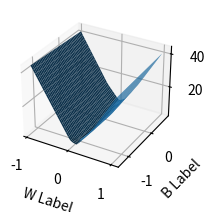

Write the Python code that produced this figure.
'''
Created on Sep 2, 2017

@author: bob
'''
'''
Created on Sep 1, 2017

@author: bob
'''
import numpy as np
from pylab import meshgrid#,cm,imshow,contour,clabel,colorbar,axis,title,show
from mpl_toolkits.mplot3d import Axes3D
from scipy.optimize import minimize

#from matplotlib import cm
#from matplotlib.ticker import LinearLocator, FormatStrFormatter
import matplotlib.pyplot as plt
rng = np.random
N=5 # number of different points for regression; I am only allowing values of -1 and 1
Xarray=10*rng.randn(N)
print("Xvalues ",Xarray,"\nshape of Xarray ",Xarray.shape)
V= rng.randint(size=N, low=0, high=2)
V=2*V-1  #note that the constant 2 is broadcast through the array as it should in linear algebra
print("values taken on ",V, "\nshape of V \n",V.shape)


def cost(w,b):
    costArray= np.abs(((w*Xarray+b)-V)) # taking square here to eventually take sum of squares
    return costArray.sum()
#print (cost(1,1))

def costWrapper(Avar):# just a wrapper function for sciPy
    return cost(Avar[0],Avar[1])
#print("usingwrapper ", costWrapper([1,1]))
#find the minimum from sciPy ; sort of ridiculous for square as is normal regression you can solve analytically
res = minimize(costWrapper,[.5,.5],method='Nelder-Mead')# this method doesnt use derivatives

print(" the actual minimimum values of w, b  are ",res.x[0],res.x[1])
print("the minimum it reached is ",res.fun)

fig = plt.figure()
ax = fig.add_subplot(211, projection='3d')

w= np.arange(res.x[0]-1,res.x[0]+1,.05)  
b= np.arange(res.x[1]-1,res.x[1]+1,.05) 
W,B= meshgrid(w,b) #grid of points
#print("W array",W)
#print("B array",B)
zs=np.array([cost(w,b)for w,b in zip(np.ravel(W),np.ravel(B))])
Z = zs.reshape(W.shape)
    
ax.plot_surface(W, B, Z)
    
ax.set_xlabel('W Label')
ax.set_ylabel('B Label')
ax.set_zlabel('Z Label')
    
plt.show()


    
